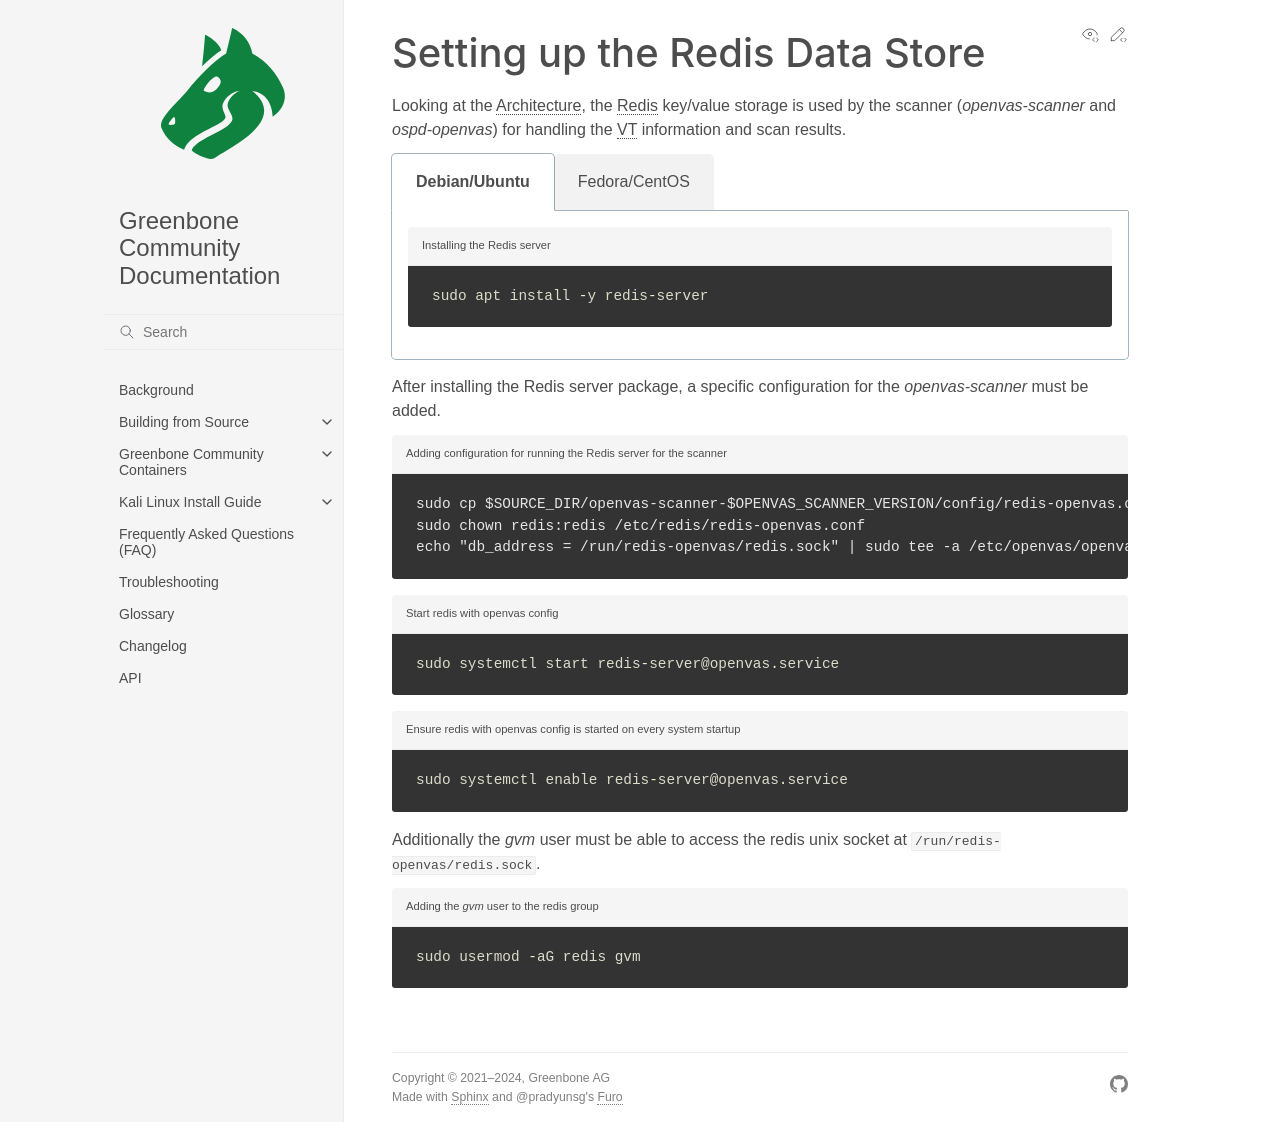

repository: greenbone/docs · page: latest/22.4/source-build/redis.html · generator: sphinx

### Setting up the Redis Data Store

Looking at the {doc}`/architecture`, the [Redis](https://redis.io/) key/value
storage is used by the scanner (*openvas-scanner* and *ospd-openvas*) for handling
the {term}`VT` information and scan results.

```{eval-rst}
.. tabs::
  .. tab:: Debian/Ubuntu
   .. code-block::
     :caption: Installing the Redis server

     sudo apt install -y redis-server

  .. tab:: Fedora/CentOS
   .. code-block::
     :caption: Installing the Redis server

     sudo dnf install -y redis
     sudo dnf install -y policycoreutils-python-utils
     sudo semanage fcontext -a -f a -t redis_var_run_t -r s0 '/var/run/redis-openvas(/.*)?'

     sudo sh -c 'cat << EOF > /etc/tmpfiles.d/redis-openvas.conf
     d       /var/lib/redis/openvas   0750 redis redis - -
     z       /var/lib/redis/openvas   0750 redis redis - -
     d       /run/redis-openvas       0750 redis redis - -
     z       /run/redis-openvas       0750 redis redis - -
     EOF'

     sudo systemd-tmpfiles  --create

     sudo sh -c 'cat << EOF > /etc/systemd/system/redis-server@.service
     [Unit]
     Description=Redis persistent key-value database
     After=network.target
     After=network-online.target
     Wants=network-online.target

     [Service]
     WorkingDirectory=/var/lib/redis/%i
     ExecStart=/usr/bin/redis-server /etc/redis/redis-%i.conf --daemonize no --supervised systemd
     ExecStop=/usr/libexec/redis-shutdown
     Type=notify
     User=redis
     Group=redis
     RuntimeDirectory=%i
     RuntimeDirectoryMode=0755

     [Install]
     WantedBy=multi-user.target
     EOF'
```

After installing the Redis server package, a specific configuration for the
*openvas-scanner* must be added.

```{code-block}
:caption: Adding configuration for running the Redis server for the scanner

sudo cp $SOURCE_DIR/openvas-scanner-$OPENVAS_SCANNER_VERSION/config/redis-openvas.conf /etc/redis/
sudo chown redis:redis /etc/redis/redis-openvas.conf
echo "db_address = /run/redis-openvas/redis.sock" | sudo tee -a /etc/openvas/openvas.conf
```

```{code-block}
:caption: Start redis with openvas config

sudo systemctl start redis-server@openvas.service
```

```{code-block}
:caption: Ensure redis with openvas config is started on every system startup

sudo systemctl enable redis-server@openvas.service
```

Additionally the *gvm* user must be able to access the redis unix socket at
{file}`/run/redis-openvas/redis.sock`.

```{code-block}
:caption: Adding the *gvm* user to the redis group

sudo usermod -aG redis gvm
```
